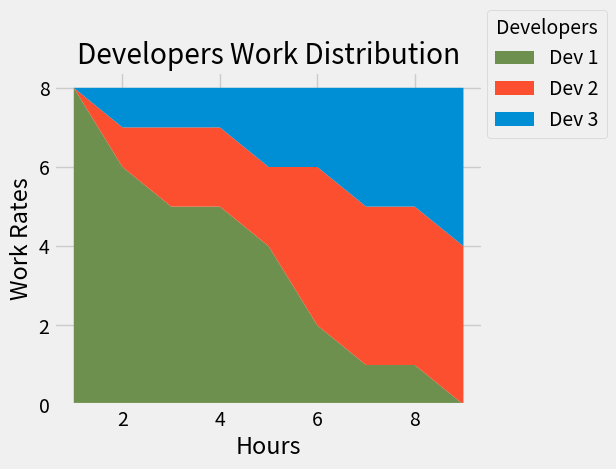

Recreate this plot in Python.
# Importing necesssary libraries
import matplotlib.pyplot as plt

# Defining values
hours = [ 1, 2, 3, 4, 5, 6, 7, 8, 9 ]
dev_1 = [ 8, 6, 5, 5, 4, 2, 1, 1, 0 ]
dev_2 = [ 0, 1, 2, 2, 2, 4, 4, 4, 4 ]
dev_3 = [ 0, 1, 1, 1, 2, 2, 3, 3, 4 ]
labels = [ 'Dev 1', 'Dev 2', 'Dev 3' ]
colors = [ '#6d904f', '#fc4f30', '#008fd5' ]

# Adding Theme to graph
plt.style.use('fivethirtyeight')

# PLotting graph
plt.stackplot(hours, dev_1, dev_2, dev_3, colors=colors, labels=labels)

# Adding labels to graph
plt.title('Developers Work Distribution')
plt.ylabel('Work Rates')
plt.xlabel('Hours')

# Adding legend to graph
plt.legend(title='Developers', loc=(1.01, 0.8))

# Adjust some padding to graph
plt.tight_layout()

# Saving graph as png
plt.savefig('stack_plot_2.png', dpi=300)

# Showing graph as output
plt.show()
